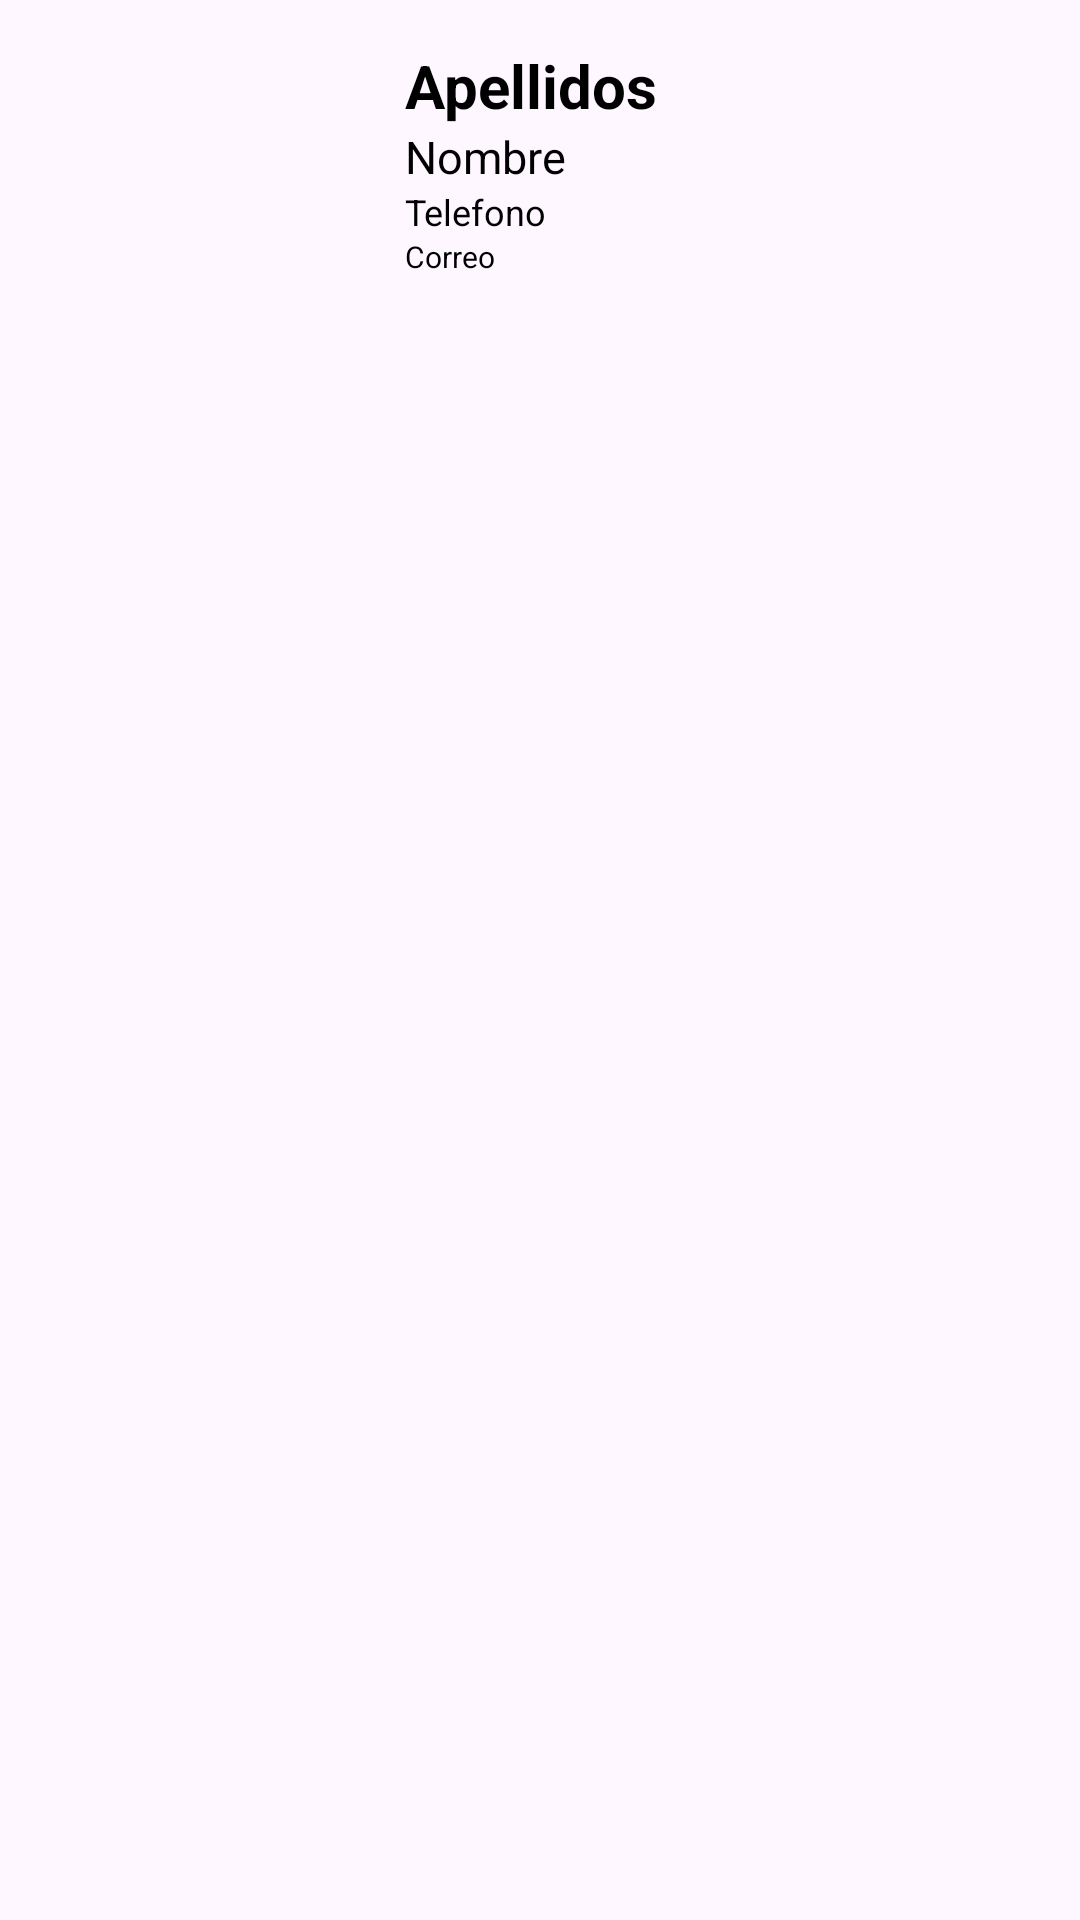

The Android layout XML behind this screen, and the referenced resources:
<!-- AndroidManifest.xml: application theme Theme.AppMovil1524952 -->
<!-- res/layout/items_recycler.xml -->
<?xml version="1.0" encoding="utf-8"?>
<LinearLayout xmlns:android="http://schemas.android.com/apk/res/android"
    android:layout_width="match_parent"
    android:layout_height="wrap_content"
    android:orientation="vertical"
    android:padding="15sp">

    <GridLayout
        android:layout_width="match_parent"
        android:layout_height="wrap_content"
        android:columnCount="2"
        android:rowCount="1"
        >

        <ImageView android:layout_column="0" android:layout_row="0"
            android:src="@drawable/clientesss"
            android:layout_height="90dp"
            android:layout_width="100dp"/>

        <LinearLayout
            android:layout_width="270dp"
            android:layout_height="match_parent"
            android:layout_row="0"
            android:layout_column="1"
            android:layout_marginStart="20dp"
            android:orientation="vertical">

            <TextView
                android:id="@+id/txtApellidoLista"
                android:layout_width="wrap_content"
                android:layout_height="wrap_content"
                android:text="Apellidos"
                android:textColor="@color/black"
                android:textSize="20sp"
                android:textStyle="bold" />

            <TextView
                android:id="@+id/txtnNombreLista"
                android:layout_width="wrap_content"
                android:layout_height="wrap_content"
                android:text="Nombre"
                android:textColor="@color/black"
                android:textSize="15sp" />

            <TextView
                android:id="@+id/txtTelefonoLista"
                android:layout_width="wrap_content"
                android:layout_height="wrap_content"
                android:text="Telefono"
                android:textColor="@color/black"
                android:textSize="12sp" />

            <TextView
                android:id="@+id/txtCorreoLista"
                android:layout_width="wrap_content"
                android:layout_height="wrap_content"
                android:text="Correo"
                android:textColor="@color/black"
                android:textSize="10sp" />
        </LinearLayout>
    </GridLayout>

</LinearLayout>
<!-- resources referenced by this layout -->
<resources>
  <style name="Theme.AppMovil1524952" parent="Base.Theme.AppMovil1524952" />
  <style name="Base.Theme.AppMovil1524952" parent="Theme.Material3.DayNight.NoActionBar">
          
          
      </style>
  <!-- not gathered from this repository: default colours our renderer supplied (Android Studio template values) -->
  <color name="black">#FF000000</color>
</resources>
